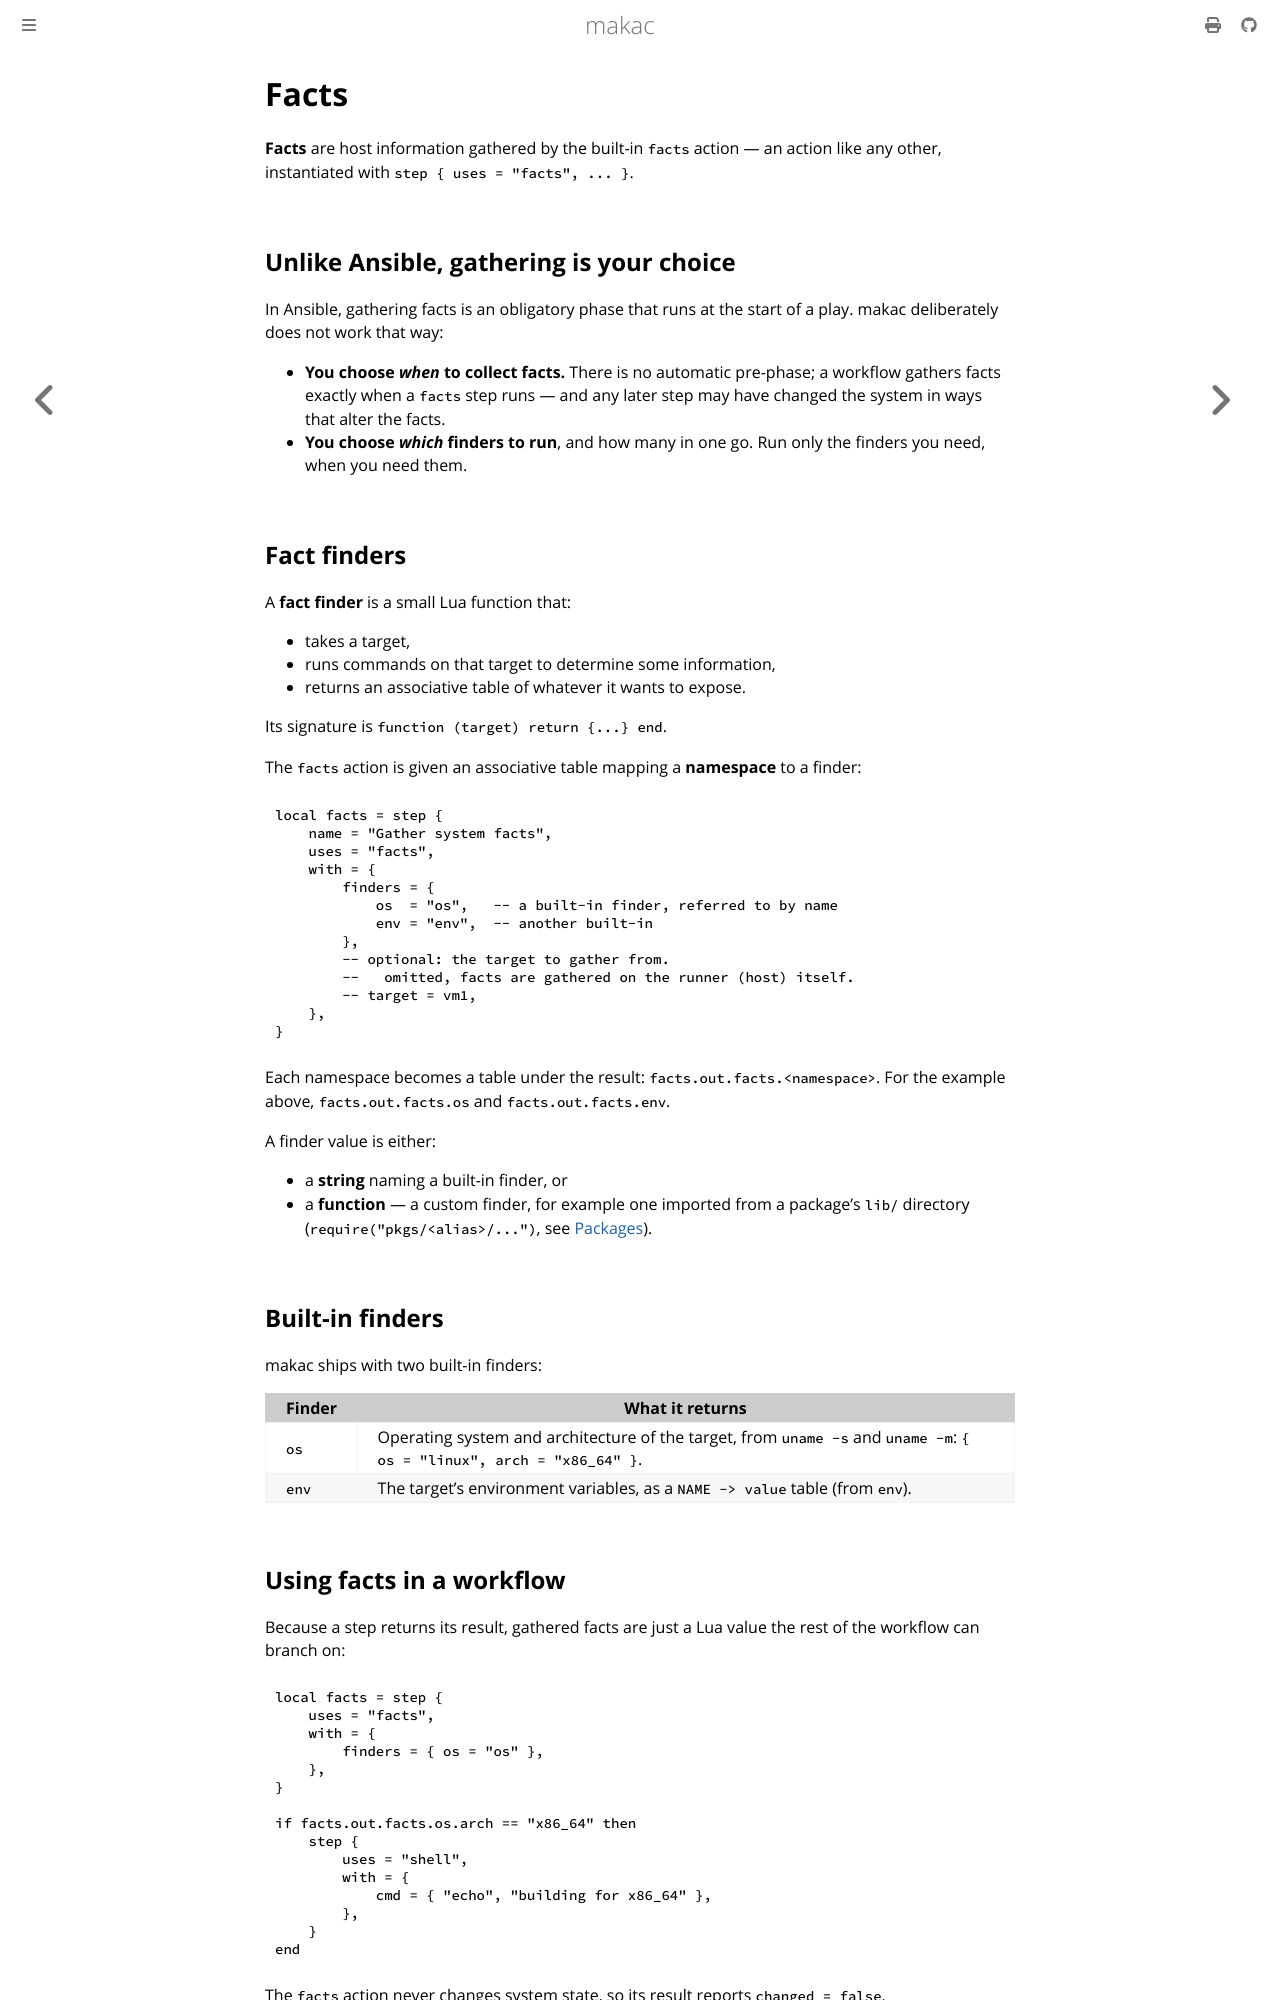

repository: jwdevantier/makac · page: concepts/facts.html · generator: mdbook

<!-- SPDX-FileCopyrightText: 2026 Jesper Wendel Devantier -->
<!-- SPDX-License-Identifier: CC0-1.0 -->

# Facts

**Facts** are host information gathered by the built-in `facts` action — an
action like any other, instantiated with `step { uses = "facts", ... }`.

## Unlike Ansible, gathering is your choice

In Ansible, gathering facts is an obligatory phase that runs at the start of a
play. makac deliberately does not work that way:

- **You choose *when* to collect facts.** There is no automatic pre-phase; a
  workflow gathers facts exactly when a `facts` step runs — and any later step
  may have changed the system in ways that alter the facts.
- **You choose *which* finders to run**, and how many in one go. Run only the
  finders you need, when you need them.

## Fact finders

A **fact finder** is a small Lua function that:

- takes a target,
- runs commands on that target to determine some information,
- returns an associative table of whatever it wants to expose.

Its signature is `function (target) return {...} end`.

The `facts` action is given an associative table mapping a **namespace** to a
finder:

```lua
local facts = step {
    name = "Gather system facts",
    uses = "facts",
    with = {
        finders = {
            os  = "os",   -- a built-in finder, referred to by name
            env = "env",  -- another built-in
        },
        -- optional: the target to gather from.
        --   omitted, facts are gathered on the runner (host) itself.
        -- target = vm1,
    },
}
```

Each namespace becomes a table under the result: `facts.out.facts.<namespace>`.
For the example above, `facts.out.facts.os` and `facts.out.facts.env`.

A finder value is either:

- a **string** naming a built-in finder, or
- a **function** — a custom finder, for example one imported from a package's
  `lib/` directory (`require("pkgs/<alias>/...")`, see
  [Packages](packages.md)).

## Built-in finders

makac ships with two built-in finders:

| Finder | What it returns |
| --- | --- |
| `os` | Operating system and architecture of the target, from `uname -s` and `uname -m`: `{ os = "linux", arch = "x86_64" }`. |
| `env` | The target's environment variables, as a `NAME -> value` table (from `env`). |
